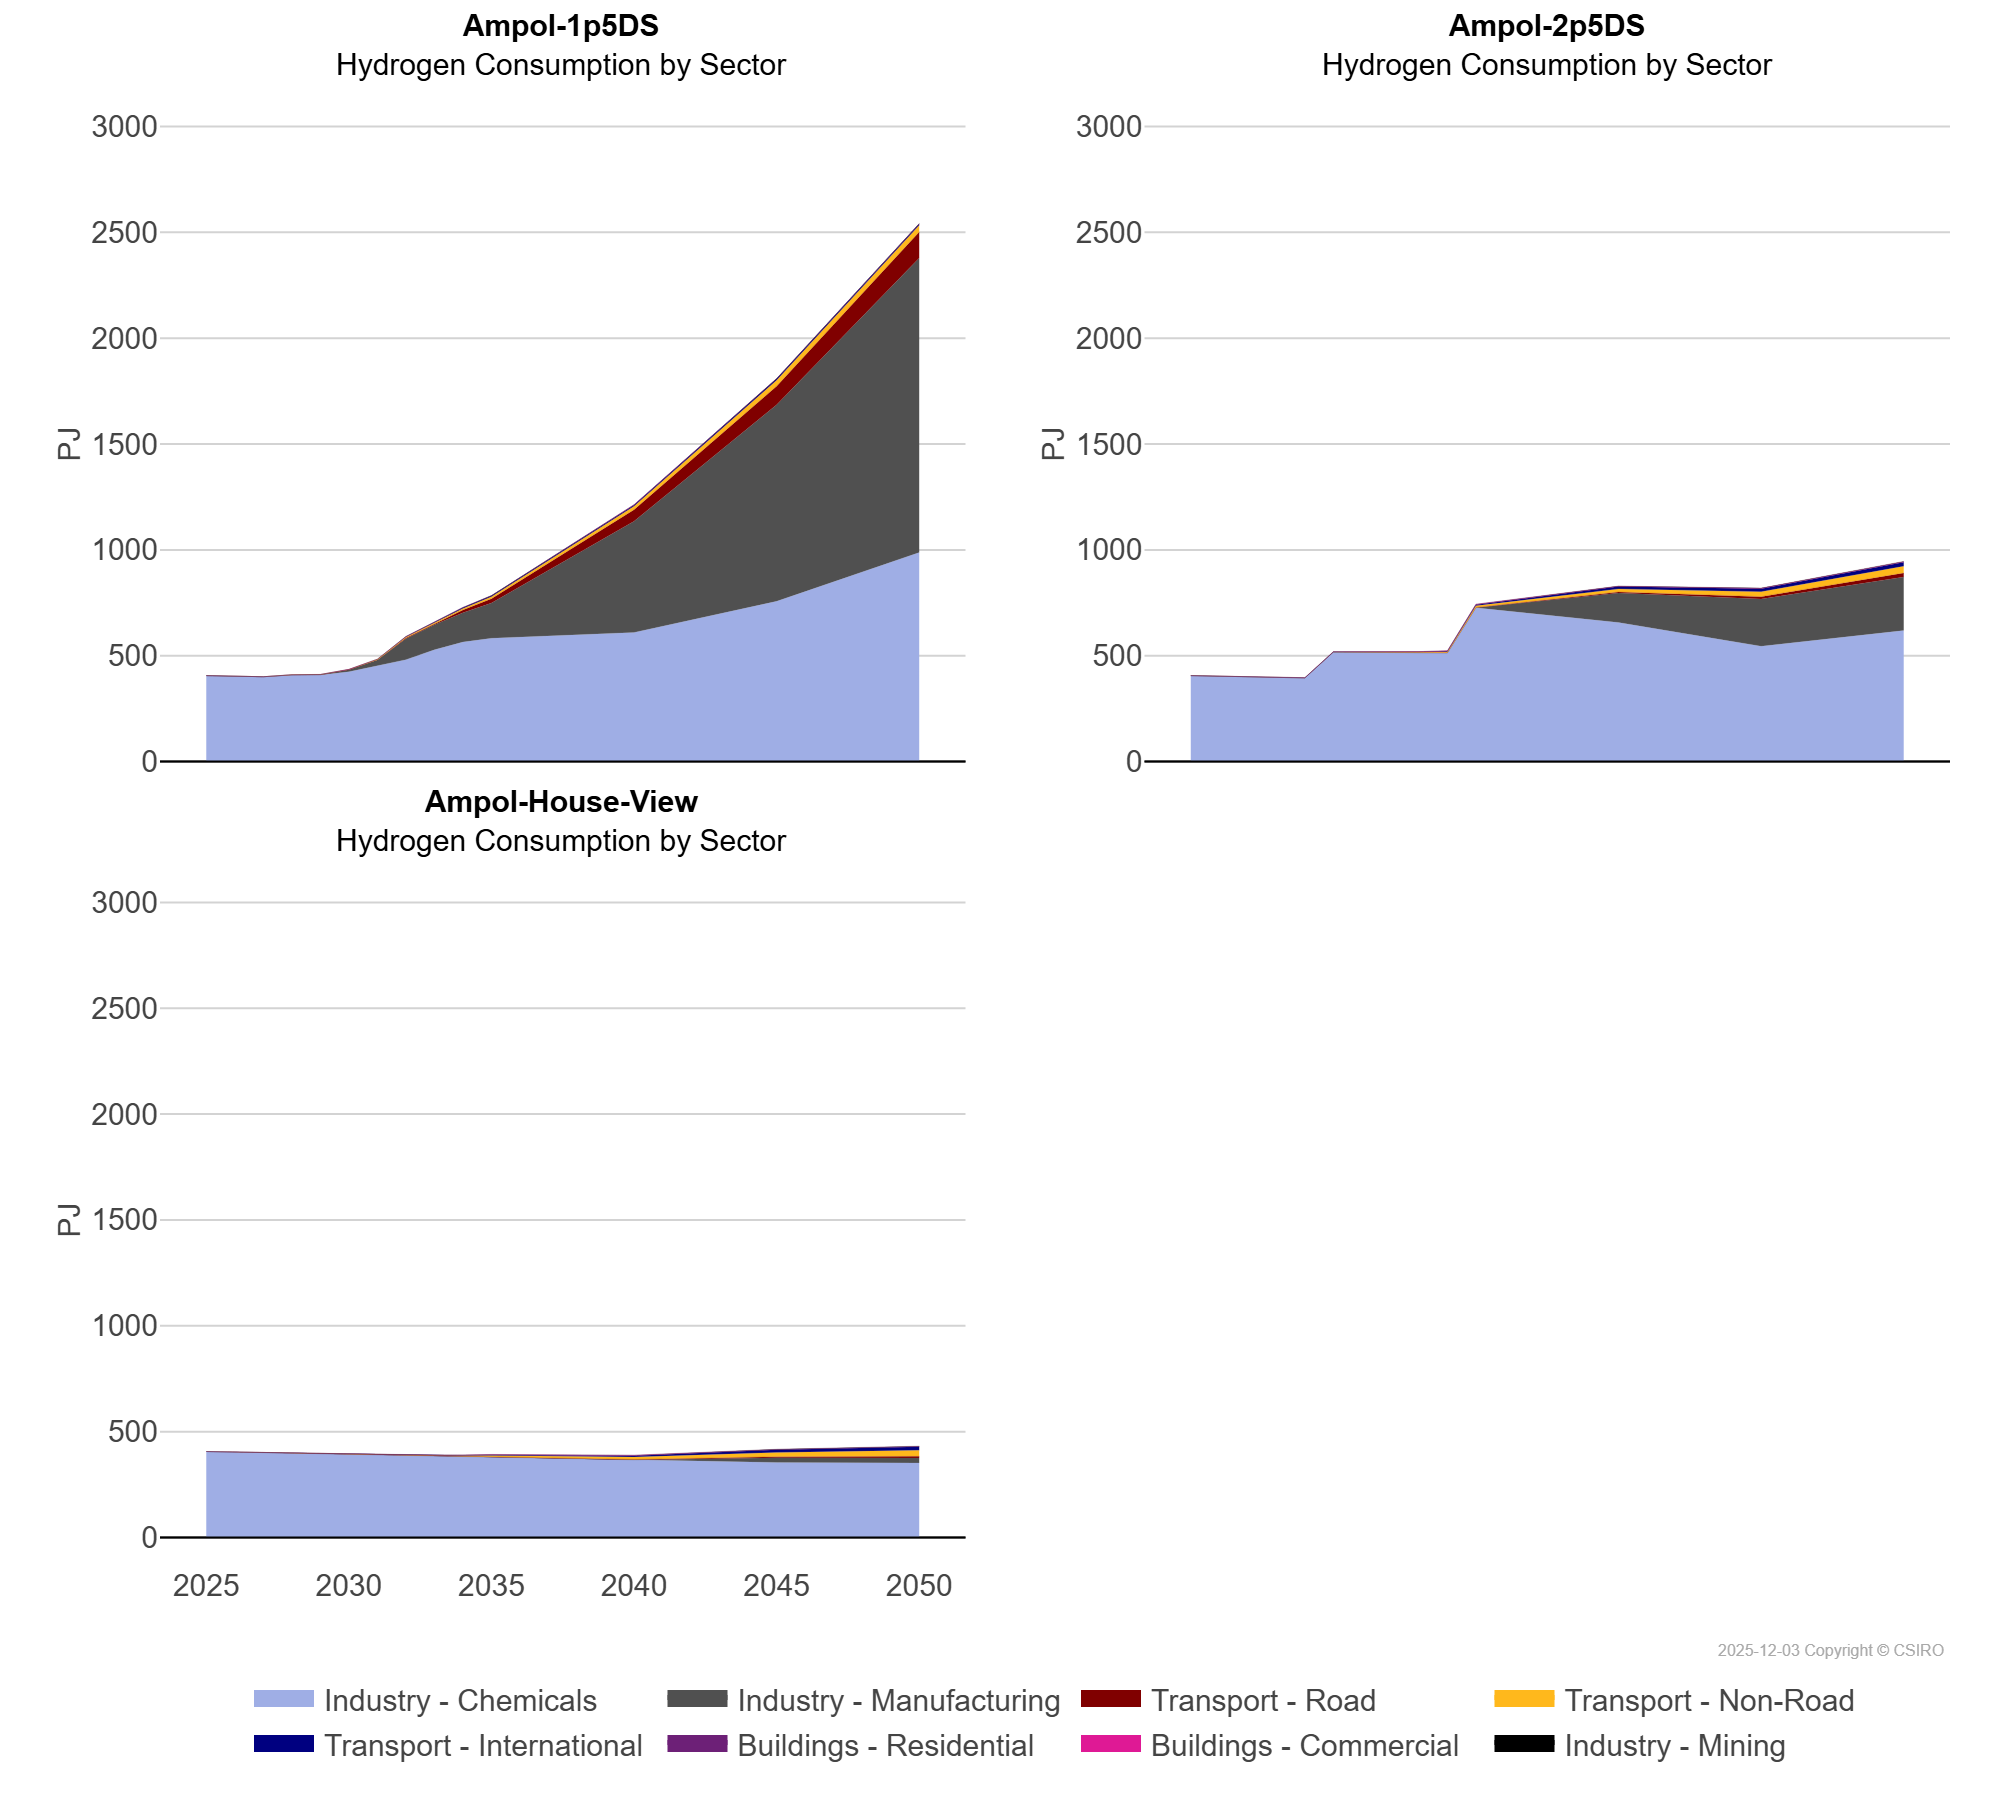

Data behind this chart, as committed beside it:
scen, process_sector1, unit, 2025, 2026, 2027, 2028, 2029, 2030, 2031, 2032, 2033, 2034, 2035, 2040, 2045, 2050
Ampol-1p5DS, Buildings - Commercial, PJ, 0.0, 0.0, 0.02, 0.43, 0.43, 0.43, 0.43, 0.43, 0.48, 0.48, 0.47, 0.47, 0.47, 0.47
Ampol-1p5DS, Buildings - Residential, PJ, 0.0, 0.0, 0.01, 0.25, 0.25, 0.25, 0.25, 0.25, 0.27, 0.27, 0.26, 0.26, 0.26, 0.26
Ampol-1p5DS, Industry - Chemicals, PJ, 405.9, 403, 400.2, 408.7, 409.7, 424.3, 452.3, 481.7, 528.1, 564.5, 582.7, 610.1, 757, 987.7
Ampol-1p5DS, Industry - Manufacturing, PJ, 0.36, 0.54, 0.71, 0.63, 0.53, 9.3, 27.25, 99.16, 118.8, 138.4, 166.7, 525.4, 928.7, 1392
Ampol-1p5DS, Industry - Mining, PJ, 0.0, 0.0, 0.0, 0.0, 0.0, 0.0, 0.13, 0.26, 0.32, 0.33, 0.38, 0.63, 0.84, 1.15
Ampol-1p5DS, Transport - International, PJ, 0.0, 0.0, 0.0, 0.0, 0.0, 0.06, 0.11, 1.29, 3.18, 3.61, 4.03, 5.77, 7.44, 6.66
Ampol-1p5DS, Transport - Non-Road, PJ, 0.0, 0.01, 0.01, 0.54, 0.95, 1.38, 2.59, 4.96, 6.44, 7.91, 10.03, 17.4, 27.6, 31.56
Ampol-1p5DS, Transport - Road, PJ, 0.0, 0.0, 0.01, 0.04, 0.06, 0.09, 0.97, 3.13, 6.18, 12.95, 19.75, 53.65, 87.55, 122.3
Ampol-2p5DS, Buildings - Commercial, PJ, 0.0, 0.0, 0.02, 0.02, 0.47, 0.53, 0.41, 0.53, 0.53, 0.62, 0.62, 0.59, 0.58, 1.36
Ampol-2p5DS, Buildings - Residential, PJ, 0.0, 0.0, 0.01, 0.02, 0.88, 1.01, 0.31, 0.97, 1.31, 1.37, 1.34, 1.16, 0.98, 1.01
Ampol-2p5DS, Industry - Chemicals, PJ, 405.9, 403, 400.2, 397.4, 394.6, 516.5, 515.8, 514.6, 513.6, 512.7, 726.3, 657.1, 545, 618.8
Ampol-2p5DS, Industry - Manufacturing, PJ, 0.36, 0.54, 0.71, 0.52, 0.53, 0.85, 0.48, 0.41, 0.38, 0.36, 0.63, 139, 222.4, 253.2
Ampol-2p5DS, Industry - Mining, PJ, 0.0, 0.0, 0.0, 0.0, 0.0, 0.0, 0.0, 0.0, 0.15, 0.41, 0.47, 0.86, 1.06, 1.29
Ampol-2p5DS, Transport - International, PJ, 0.0, 0.0, 0.0, 0.0, 0.0, 0.15, 0.21, 0.27, 0.88, 2.74, 5.23, 10.69, 14.41, 19.26
Ampol-2p5DS, Transport - Non-Road, PJ, 0.0, 0.01, 0.01, 0.01, 0.01, 0.3, 0.04, 0.39, 2.29, 4.7, 7.52, 14.62, 23.34, 32.51
Ampol-2p5DS, Transport - Road, PJ, 0.0, 0.0, 0.01, 0.03, 0.05, 0.08, 0.15, 0.33, 0.58, 0.92, 1.42, 5.09, 11.74, 18.34
Ampol-House-View, Buildings - Commercial, PJ, 0.0, 0.0, 0.02, 0.02, 0.02, 0.02, 0.14, 0.26, 0.38, 0.49, 0.53, 0.59, 0.58, 0.72
Ampol-House-View, Buildings - Residential, PJ, 0.0, 0.0, 0.01, 0.02, 0.02, 0.03, 0.02, 0.91, 0.92, 1.2, 1.34, 1.16, 0.97, 0.86
Ampol-House-View, Industry - Chemicals, PJ, 405.9, 403, 400.2, 397.4, 394.6, 391.8, 389.1, 386.4, 383.8, 381.2, 378.6, 366.1, 354.4, 352.5
Ampol-House-View, Industry - Manufacturing, PJ, 0.36, 0.54, 0.71, 0.87, 1.01, 1.15, 1.13, 1.11, 1.09, 1.01, 0.69, 0.69, 22.87, 23.08
Ampol-House-View, Industry - Mining, PJ, 0.0, 0.0, 0.0, 0.0, 0.0, 0.0, 0.0, 0.0, 0.01, 0.21, 0.47, 0.87, 1.07, 1.3
Ampol-House-View, Transport - International, PJ, 0.0, 0.0, 0.0, 0.0, 0.0, 0.0, 0.03, 0.07, 0.12, 1.18, 3.04, 6.64, 12.6, 16.97
Ampol-House-View, Transport - Non-Road, PJ, 0.0, 0.01, 0.01, 0.01, 0.01, 0.01, 0.01, 0.51, 2.26, 4.34, 7.22, 10.88, 20.09, 28.39
Ampol-House-View, Transport - Road, PJ, 0.0, 0.0, 0.01, 0.03, 0.05, 0.08, 0.1, 0.22, 0.33, 0.49, 0.66, 2.16, 4.58, 7.84
